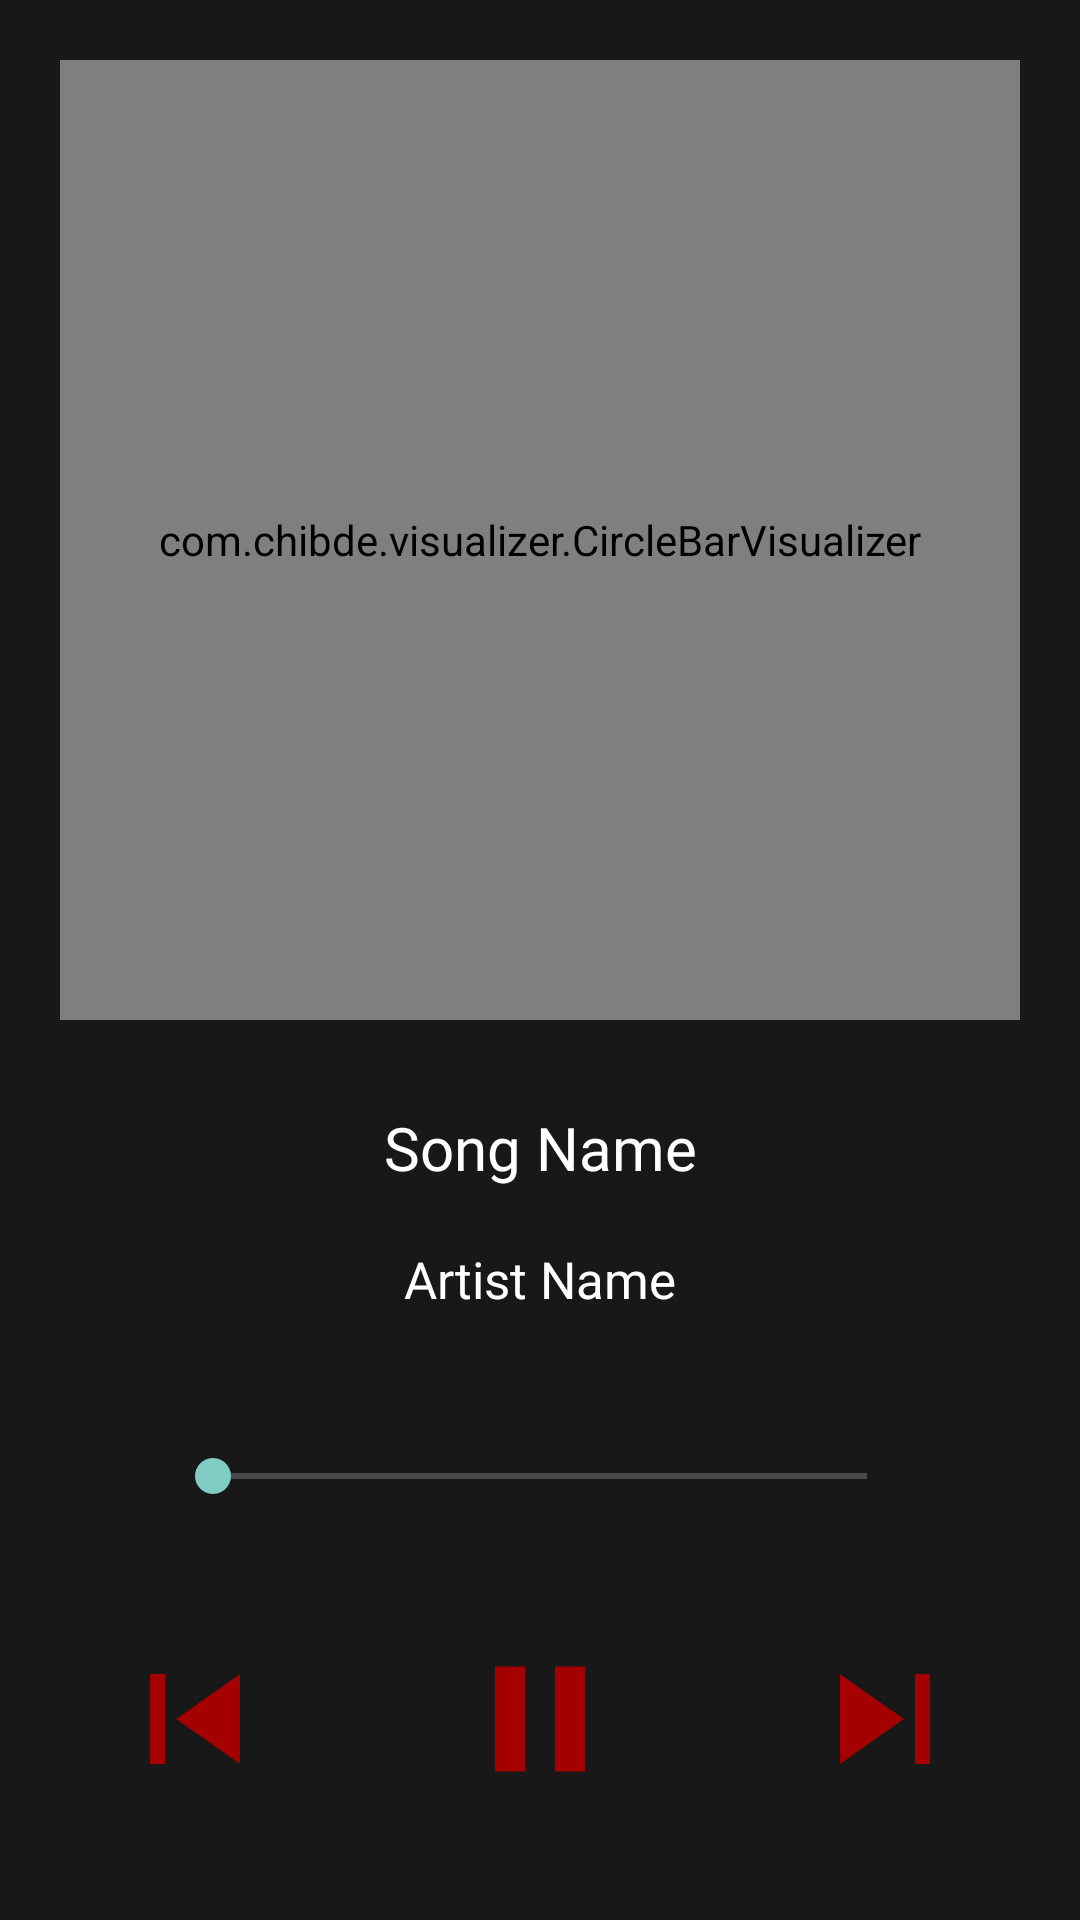

This screen was rendered from an Android layout file. Write that file and the resources it references.
<!-- AndroidManifest.xml: activity theme Theme.AppCompat.NoActionBar -->
<!-- res/layout/activity_player.xml -->
<?xml version="1.0" encoding="utf-8"?>
<LinearLayout xmlns:android="http://schemas.android.com/apk/res/android"
    xmlns:app="http://schemas.android.com/apk/res-auto"
    xmlns:tools="http://schemas.android.com/tools"
    tools:context="com.applid.musicbox.activities.PlayerActivity"
    android:layout_width="match_parent"
    android:layout_height="match_parent"
    android:orientation="vertical"
    android:weightSum="10"
    >

    <LinearLayout
        android:layout_width="match_parent"
        android:layout_height="0dp"
        android:id="@+id/linear_layout"
        android:layout_weight="7"
        android:orientation="vertical"
        android:background="@color/darkColor"
        android:gravity="center">

        <com.chibde.visualizer.CircleBarVisualizer
            android:layout_marginTop="20dp"
            android:id="@+id/visualizer"
            android:layout_width="320dp"
            android:layout_height="320dp" />
        <LinearLayout
            android:layout_width="match_parent"
            android:layout_height="match_parent"
            android:orientation="vertical"
            android:weightSum="10">


        <TextView
            android:layout_width="match_parent"
            android:layout_height="match_parent"
            android:text="Song Name"
            android:fontFamily="@font/rubik_medium"
            android:textSize="20sp"
            android:layout_marginTop="20dp"
            android:textColor="#ffff"
            android:id="@+id/song_name"
            android:layout_weight="4"
            android:singleLine="true"
            android:ellipsize="marquee"
            android:marqueeRepeatLimit="marquee_forever"
            android:scrollHorizontally="true"
            android:gravity="center"
            android:layout_marginRight="5dp"
            android:layout_marginLeft="5dp"/>

        <TextView
            android:layout_width="match_parent"
            android:layout_height="match_parent"
            android:text="Artist Name"
            android:fontFamily="@font/rubik_medium"
            android:textAlignment="center"
            android:textSize="17sp"
            android:singleLine="true"
            android:textColor="#ffff"
            android:id="@+id/artist_name"
            android:layout_marginTop="10dp"
            android:layout_weight="6"
            android:gravity="center_horizontal" />
        </LinearLayout>

    </LinearLayout>
    <LinearLayout
        android:layout_width="match_parent"
        android:layout_height="0dp"
        android:layout_weight="3"
        android:id="@+id/linear1"
        >
        <RelativeLayout
            android:layout_width="match_parent"
            android:layout_height="match_parent"
            android:background="@color/darkColor"
            android:padding="5dp">
            <TextView
                android:layout_width="wrap_content"
                android:layout_height="wrap_content"
                android:layout_marginTop="30dp"
                android:layout_marginLeft="30dp"
                android:id="@+id/current_time"
                android:text=""/>
            <TextView
                android:layout_width="wrap_content"
                android:layout_height="wrap_content"
                android:layout_marginTop="30dp"
                android:layout_alignParentRight="true"
                android:layout_marginRight="30dp"
                android:text=""
                android:id="@+id/total_time" />
            <SeekBar
                android:layout_width="match_parent"
                android:layout_height="wrap_content"
                android:id="@+id/seek"
                android:layout_alignParentTop="true"
                android:layout_marginLeft="50dp"
                android:layout_marginRight="50dp"
                android:layout_marginTop="30dp"/>
            <ImageView
                android:layout_width="60dp"
                android:layout_height="60dp"
                android:layout_centerHorizontal="true"
                android:background="@drawable/pause_24dp"
                android:layout_marginTop="90dp"
                android:id="@+id/pause"
                />
            <ImageView
                android:layout_width="60dp"
                android:layout_height="60dp"
                android:layout_alignParentLeft="true"
                android:background="@drawable/previous_24dp"
                android:layout_marginTop="90dp"
                android:layout_marginLeft="30dp"
                android:id="@+id/previous"
                />
            <ImageView
                android:layout_width="60dp"
                android:layout_height="60dp"
                android:layout_alignParentRight="true"
                android:background="@drawable/next_24dp"
                android:layout_marginTop="90dp"
                android:layout_marginRight="30dp"
                android:id="@+id/next"
                />
        </RelativeLayout>

    </LinearLayout>

</LinearLayout>
<!-- resources referenced by this layout -->
<resources>
  <color name="darkColor">#181818</color>
  <!-- drawable next_24dp (drawable) -->
  <vector xmlns:android="http://schemas.android.com/apk/res/android"
          android:width="24dp"
          android:height="24dp"
          android:viewportWidth="24.0"
          android:viewportHeight="24.0">
      <path
          android:fillColor="#A40000"
          android:pathData="M6,18l8.5,-6L6,6v12zM16,6v12h2V6h-2z"/>
  </vector>
  <!-- drawable pause_24dp (drawable) -->
  <vector xmlns:android="http://schemas.android.com/apk/res/android"
          android:width="24dp"
          android:height="24dp"
          android:viewportWidth="24.0"
          android:viewportHeight="24.0">
      <path
          android:fillColor="#A40000"
          android:pathData="M6,19h4L10,5L6,5v14zM14,5v14h4L18,5h-4z"/>
  </vector>
  <!-- drawable previous_24dp (drawable) -->
  <vector xmlns:android="http://schemas.android.com/apk/res/android"
          android:width="24dp"
          android:height="24dp"
          android:viewportWidth="24.0"
          android:viewportHeight="24.0">
      <path
          android:fillColor="#A40000"
          android:pathData="M6,6h2v12L6,18zM9.5,12l8.5,6L18,6z"/>
  </vector>
</resources>
